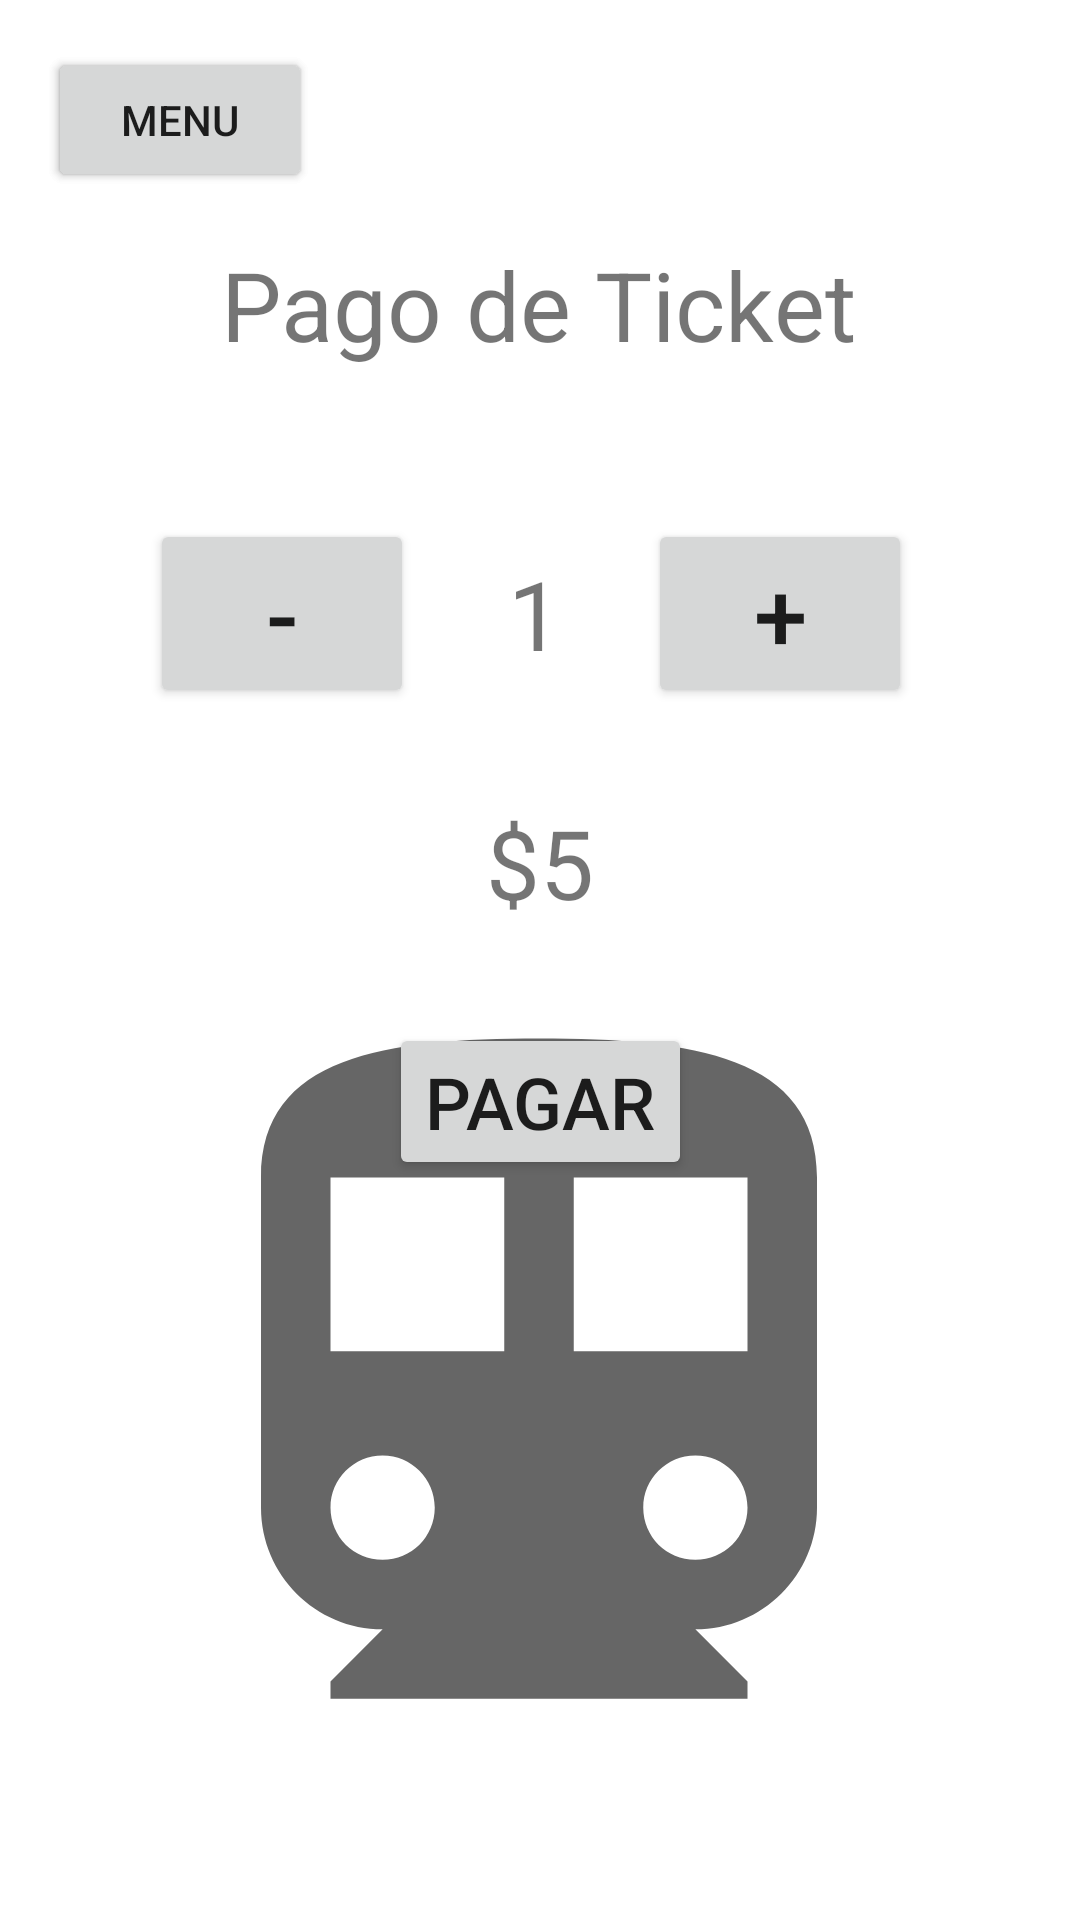

Here is an Android app screen rendered from its layout file. Give the layout XML and the strings, colors and styles it references.
<!-- AndroidManifest.xml: application theme Theme.NFCMetro -->
<!-- res/layout/activity_pay.xml -->
<?xml version="1.0" encoding="utf-8"?>
<androidx.constraintlayout.widget.ConstraintLayout xmlns:android="http://schemas.android.com/apk/res/android"
    xmlns:app="http://schemas.android.com/apk/res-auto"
    xmlns:tools="http://schemas.android.com/tools"
    android:layout_width="match_parent"
    android:layout_height="match_parent"
    tools:context=".PayActivity">

    <ImageView
        android:id="@+id/imageView3"
        android:layout_width="278dp"
        android:layout_height="286dp"
        android:layout_marginBottom="35dp"
        app:layout_constraintBottom_toBottomOf="parent"
        app:layout_constraintEnd_toEndOf="parent"
        app:layout_constraintHorizontal_bias="0.496"
        app:layout_constraintStart_toStartOf="parent"
        app:srcCompat="@drawable/ic_baseline_directions_subway_24" />

    <Button
        android:id="@+id/pay_back_button"
        android:layout_width="wrap_content"
        android:layout_height="wrap_content"
        android:layout_marginStart="16dp"
        android:layout_marginTop="16dp"
        android:text="Menu"
        app:icon="@drawable/ic_baseline_arrow_back_ios_24"
        app:layout_constraintBottom_toTopOf="@+id/textView2"
        app:layout_constraintStart_toStartOf="parent"
        app:layout_constraintTop_toTopOf="parent"
        app:layout_constraintVertical_bias="0.0" />

    <TextView
        android:id="@+id/textView2"
        android:layout_width="wrap_content"
        android:layout_height="wrap_content"
        android:layout_marginTop="80dp"
        android:text="Pago de Ticket"
        android:textSize="32sp"
        app:layout_constraintEnd_toEndOf="parent"
        app:layout_constraintHorizontal_bias="0.497"
        app:layout_constraintStart_toStartOf="parent"
        app:layout_constraintTop_toTopOf="parent" />

    <Button
        android:id="@+id/pay_button"
        android:layout_width="wrap_content"
        android:layout_height="wrap_content"
        android:layout_marginTop="32dp"
        android:text="Pagar"
        android:textSize="24sp"
        app:layout_constraintEnd_toEndOf="parent"
        app:layout_constraintStart_toStartOf="parent"
        app:layout_constraintTop_toBottomOf="@+id/linearLayout3" />

    <Button
        android:id="@+id/decrement_button"
        android:layout_width="wrap_content"
        android:layout_height="wrap_content"
        android:layout_marginStart="50dp"
        android:layout_marginTop="50dp"
        android:text="-"
        android:textSize="32sp"
        app:layout_constraintStart_toStartOf="parent"
        app:layout_constraintTop_toBottomOf="@+id/textView2" />

    <TextView
        android:id="@+id/ticket_quantity_textView"
        android:layout_width="wrap_content"
        android:layout_height="wrap_content"
        android:layout_marginTop="60dp"
        android:text="1"
        android:textSize="32sp"
        app:layout_constraintEnd_toStartOf="@+id/increment_button"
        app:layout_constraintHorizontal_bias="0.522"
        app:layout_constraintStart_toEndOf="@+id/decrement_button"
        app:layout_constraintTop_toBottomOf="@+id/textView2" />

    <Button
        android:id="@+id/increment_button"
        android:layout_width="wrap_content"
        android:layout_height="wrap_content"
        android:layout_marginTop="50dp"
        android:layout_marginEnd="56dp"
        android:text="+"
        android:textSize="32sp"
        app:layout_constraintEnd_toEndOf="parent"
        app:layout_constraintTop_toBottomOf="@+id/textView2" />

    <Button
        android:id="@+id/button4"
        android:layout_width="wrap_content"
        android:layout_height="wrap_content"
        android:layout_marginStart="16dp"
        android:layout_marginTop="16dp"
        android:text="Menu"
        app:icon="@drawable/ic_baseline_arrow_back_ios_24"
        app:layout_constraintBottom_toTopOf="@+id/textView2"
        app:layout_constraintStart_toStartOf="parent"
        app:layout_constraintTop_toTopOf="parent"
        app:layout_constraintVertical_bias="0.0" />

    <LinearLayout
        android:id="@+id/linearLayout3"
        android:layout_width="match_parent"
        android:layout_height="wrap_content"
        android:orientation="horizontal"
        android:layout_marginTop="40dp"
        app:layout_constraintTop_toBottomOf="@+id/ticket_quantity_textView"
        tools:layout_editor_absoluteX="1dp">


        <TextView
            android:id="@+id/textView3"
            android:layout_width="wrap_content"
            android:layout_height="wrap_content"
            android:layout_weight="1"
            android:text="$"
            android:textAlignment="textEnd"
            android:textSize="32sp" />

        <TextView
            android:id="@+id/total_textView"
            android:layout_width="wrap_content"
            android:layout_height="wrap_content"
            android:layout_weight="1"
            android:text="5"
            android:textSize="32sp" />
    </LinearLayout>

</androidx.constraintlayout.widget.ConstraintLayout>
<!-- resources referenced by this layout -->
<resources>
  <!-- drawable ic_baseline_directions_subway_24 (drawable) -->
  <vector android:height="500dp" android:tint="?attr/colorControlNormal"
      android:viewportHeight="24" android:viewportWidth="24"
      android:width="500dp" xmlns:android="http://schemas.android.com/apk/res/android">
      <path android:fillColor="@android:color/white" android:pathData="M12,2c-4.42,0 -8,0.5 -8,4v9.5C4,17.43 5.57,19 7.5,19L6,20.5v0.5h12v-0.5L16.5,19c1.93,0 3.5,-1.57 3.5,-3.5L20,6c0,-3.5 -3.58,-4 -8,-4zM7.5,17c-0.83,0 -1.5,-0.67 -1.5,-1.5S6.67,14 7.5,14s1.5,0.67 1.5,1.5S8.33,17 7.5,17zM11,11L6,11L6,6h5v5zM16.5,17c-0.83,0 -1.5,-0.67 -1.5,-1.5s0.67,-1.5 1.5,-1.5 1.5,0.67 1.5,1.5 -0.67,1.5 -1.5,1.5zM18,11h-5L13,6h5v5z"/>
  </vector>
  <style name="Theme.NFCMetro" parent="Theme.MaterialComponents.DayNight.DarkActionBar">
          
          <item name="colorPrimary">@color/purple_500</item>
          <item name="colorPrimaryVariant">@color/purple_700</item>
          <item name="colorOnPrimary">@color/white</item>
          
          <item name="colorSecondary">@color/teal_200</item>
          <item name="colorSecondaryVariant">@color/teal_700</item>
          <item name="colorOnSecondary">@color/black</item>
          
          <item name="android:statusBarColor" tools:targetApi="l">?attr/colorPrimaryVariant</item>
          
      </style>
  <!-- not gathered from this repository: default colours our renderer supplied (Android Studio template values) -->
  <color name="purple_500">#FF6200EE</color>
  <color name="purple_700">#FF3700B3</color>
  <color name="teal_200">#FF03DAC5</color>
  <color name="teal_700">#FF018786</color>
  <color name="black">#FF000000</color>
  <color name="white">#FFFFFFFF</color>
</resources>
